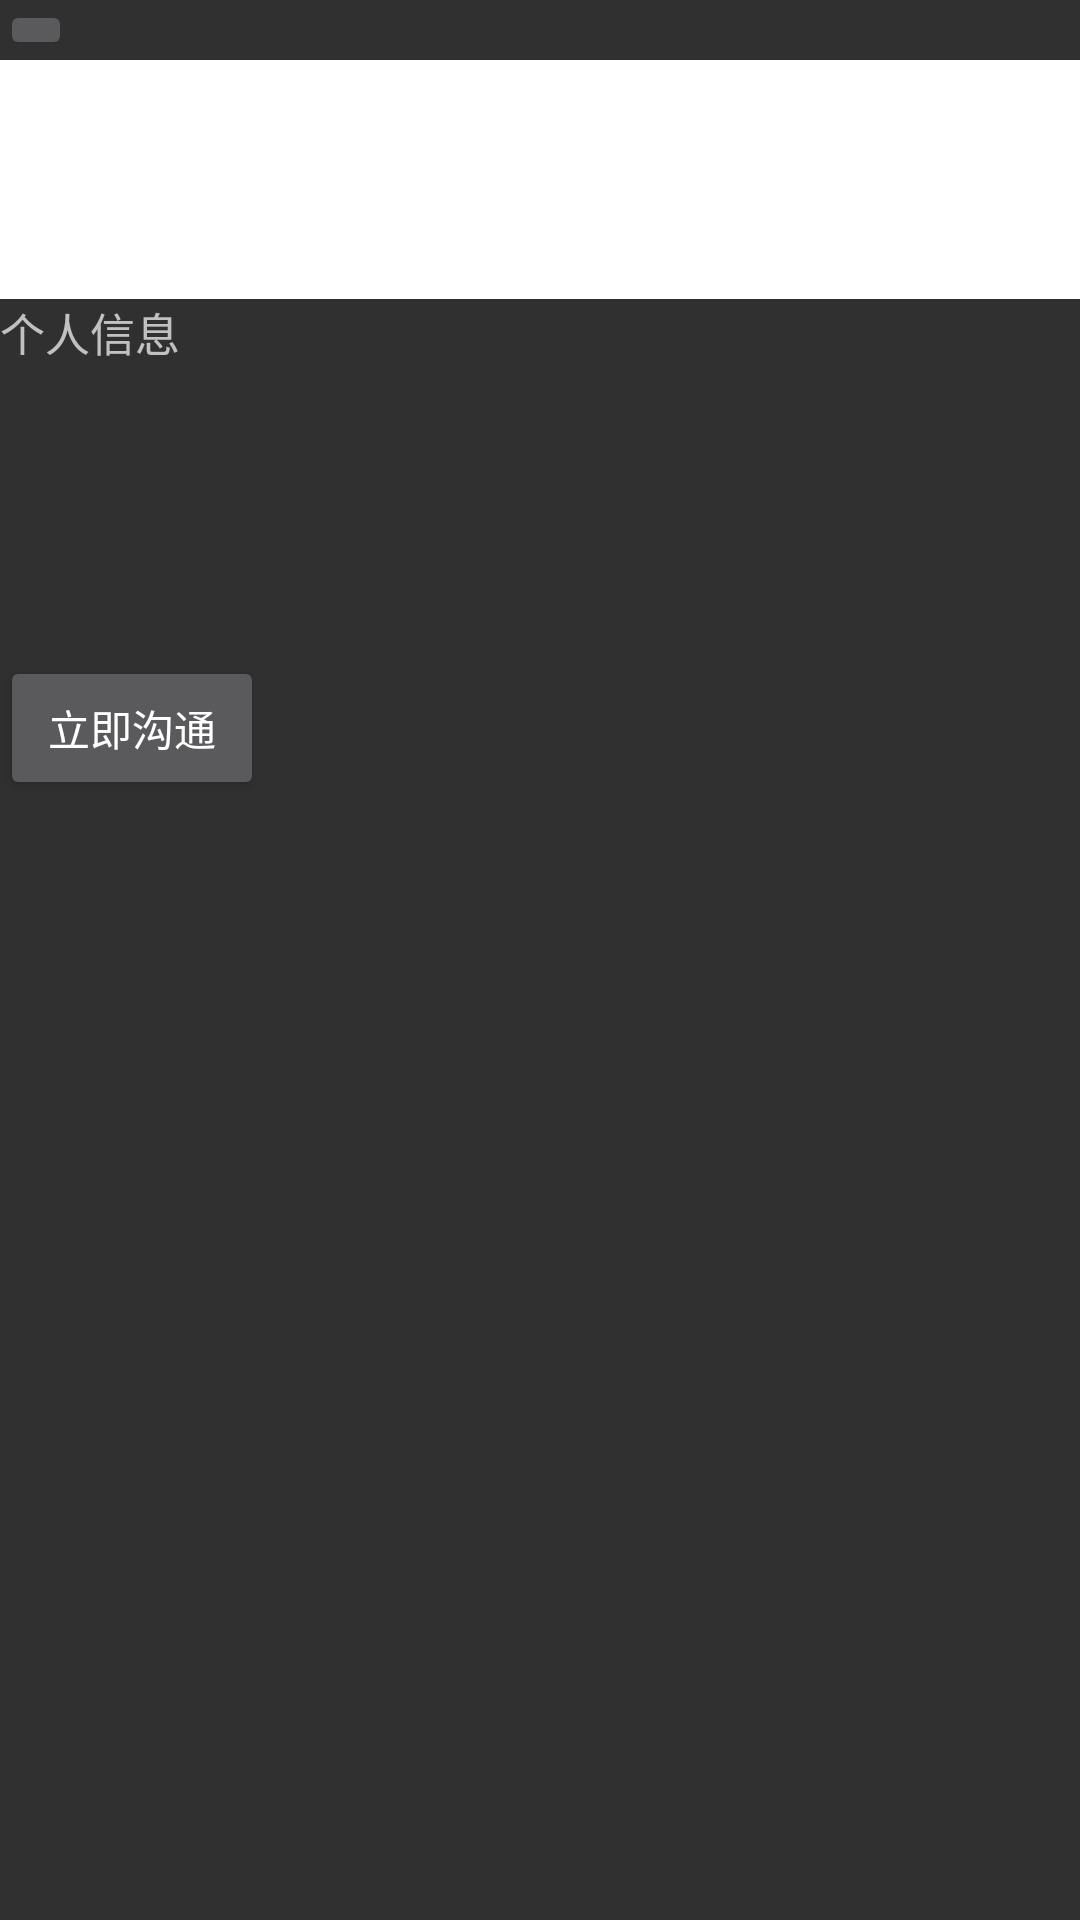

Write the Android layout XML for this screen, with the resource values it uses.
<!-- AndroidManifest.xml: application theme Theme.AppCompat.NoActionBar -->
<!-- res/layout/details_er.xml -->
<?xml version="1.0" encoding="utf-8"?>
<LinearLayout xmlns:android="http://schemas.android.com/apk/res/android"
    android:layout_width="match_parent"
    android:layout_height="match_parent"
    android:orientation="vertical">
    <LinearLayout
        android:layout_width="match_parent"
        android:layout_height="wrap_content"
        android:orientation="horizontal">

        <ImageButton
            android:id="@+id/btn_back"
            android:layout_width="wrap_content"
            android:layout_height="wrap_content"
            android:src="@drawable/back"></ImageButton>
    </LinearLayout>
    <LinearLayout
        android:layout_width="match_parent"
        android:layout_height="wrap_content"
        android:background="#FFFFFF"
        android:orientation="horizontal">
        <TextView
            android:id="@+id/name_seeker"
            android:layout_width="wrap_content"
            android:layout_height="wrap_content"
            android:paddingLeft="20dp"
            android:textSize="25sp"
            android:textColor="#000000" />
        <TextView
            android:layout_width="wrap_content"
            android:layout_height="wrap_content"
            android:textColor="#CD2626"
            android:textSize="15sp"
            android:layout_marginLeft="180dp"
            android:id="@+id/salary1"/>
    </LinearLayout>
    <LinearLayout
        android:layout_width="match_parent"
        android:layout_height="wrap_content"
        android:background="#FFFFFF"
        android:orientation="horizontal"
        android:gravity="left"
        >
        <TextView
            android:layout_width="wrap_content"
            android:layout_height="wrap_content"
            android:id="@+id/exp"
            android:layout_marginLeft="20dp"
            android:textColor="#000000"
            android:gravity="center"
            android:background="@drawable/textviewstyle"
            ></TextView>
        <TextView
            android:layout_width="wrap_content"
            android:layout_height="wrap_content"
            android:id="@+id/degree1"
            android:layout_marginLeft="10dp"
            android:gravity="center"
            android:background="@drawable/textviewstyle"
            android:textColor="#000000"></TextView>
    </LinearLayout>
    <LinearLayout
        android:layout_width="match_parent"
        android:layout_height="wrap_content"
        android:background="#FFFFFF"
        android:orientation="horizontal">
        <TextView
            android:id="@+id/name_job"
            android:layout_width="wrap_content"
            android:layout_height="wrap_content"
            android:paddingLeft="20dp"
            android:textSize="20sp"
            android:textColor="#000000" />
        <TextView
            android:layout_width="wrap_content"
            android:layout_height="wrap_content"
            android:textColor="#000000"
            android:textSize="20sp"
            android:layout_marginLeft="200dp"
            android:id="@+id/location1"/>
    </LinearLayout>

    <TextView
        android:id="@+id/desprition"
        android:layout_width="match_parent"
        android:layout_height="119dp"
        android:maxLines="10"
        android:text="个人信息"
        android:textSize="15sp"></TextView>

    <Button
        android:layout_width="wrap_content"
        android:layout_height="wrap_content"
        android:id="@+id/communicate"
        android:text="立即沟通"></Button>

</LinearLayout>
<!-- resources referenced by this layout -->
<resources>
  <!-- drawable textviewstyle (drawable) -->
  <?xml version="1.0" encoding="utf-8"?>
  <shape xmlns:android="http://schemas.android.com/apk/res/android" android:shape="rectangle" >
      <solid android:color="#808A8A8A" />
      <stroke android:width="1dip" android:color="#808A8A8A"/>
      <corners android:radius="5dp" />
  </shape>
</resources>
